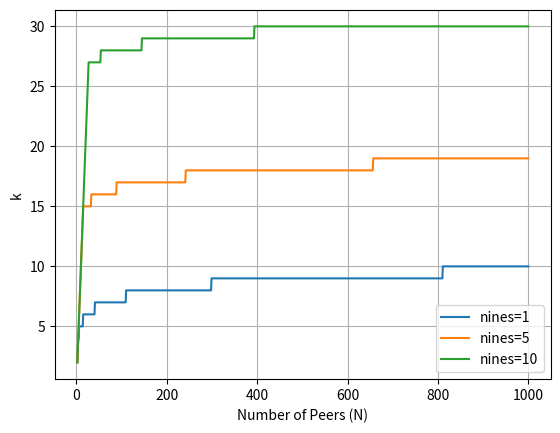

Generate this figure with matplotlib:
import math
import matplotlib.pyplot as plt

def compute_k(n_peers, nines):
    """
    Compute k for a one-shot k-out overlay so that failure ≤ 10^(-nines):
        k ≥ ln(n_peers) + nines * ln(10)

    Args:
        n_peers (int): total number of peers
        nines   (int): reliability in nines (e.g. 3 for 10^-3)

    Returns:
        int: the fan-out k, clamped to [1, n_peers]
    """
    # trivial cases
    if n_peers <= 1 or nines is None:
        return n_peers

    # static overlay formula
    k = math.ceil(math.log(n_peers) + nines * math.log(10))

    # can’t pick more than N peers
    return min(n_peers, max(1, k))

N_values = range(2, 1001)
nines_list = [1, 5, 10]

plt.figure()
for nines in nines_list:
    k_values = [compute_k(N, nines) for N in N_values]
    plt.plot(N_values, k_values, label=f'nines={nines}')

plt.xlabel('Number of Peers (N)')
plt.ylabel('k')
plt.legend()
plt.grid(True)
plt.show()